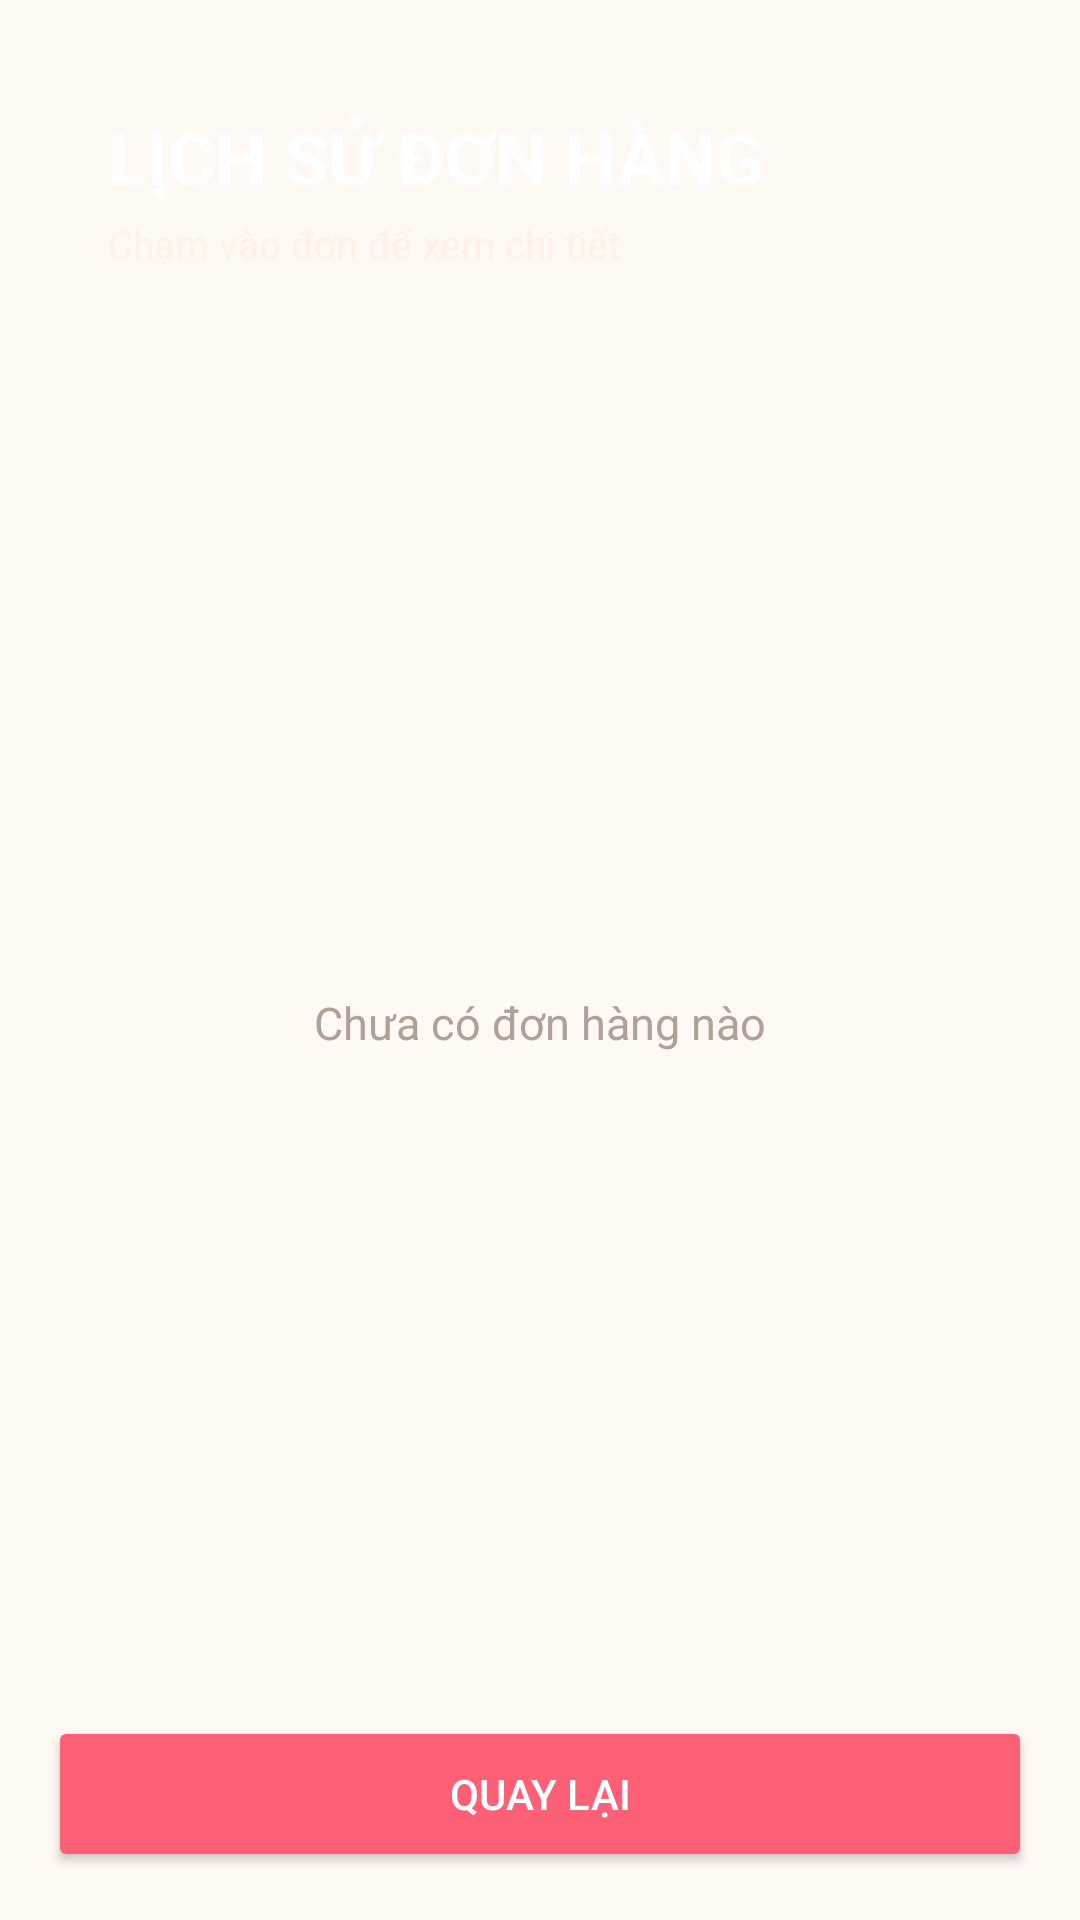

The Android layout XML behind this screen, and the referenced resources:
<!-- AndroidManifest.xml: application theme Theme.QuanNuoc -->
<!-- res/layout/activity_lichsu.xml -->
<?xml version="1.0" encoding="utf-8"?>
<LinearLayout xmlns:android="http://schemas.android.com/apk/res/android"
    xmlns:app="http://schemas.android.com/apk/res-auto"
    xmlns:tools="http://schemas.android.com/tools"
    android:id="@+id/main"
    android:layout_width="match_parent"
    android:layout_height="match_parent"
    android:background="#FFF8F3"
    android:orientation="vertical"
    tools:context=".LichSuActivity">

    <LinearLayout
        android:id="@+id/llheader"
        android:layout_width="match_parent"
        android:layout_height="wrap_content"
        android:layout_margin="16dp"
        android:orientation="vertical"
        android:padding="20dp">

        <TextView
            android:id="@+id/txttieude"
            android:layout_width="match_parent"
            android:layout_height="wrap_content"
            android:text="LỊCH SỬ ĐƠN HÀNG"
            android:textColor="#FFFFFF"
            android:textSize="24sp"
            android:textStyle="bold" />

        <TextView
            android:id="@+id/txtgoiy"
            android:layout_width="match_parent"
            android:layout_height="wrap_content"
            android:layout_marginTop="4dp"
            android:text="Chạm vào đơn để xem chi tiết"
            android:textColor="#FFF1E6"
            android:textSize="13sp" />
    </LinearLayout>

    <FrameLayout
        android:layout_width="match_parent"
        android:layout_height="0dp"
        android:layout_weight="1">

        <ListView
            android:id="@+id/lvlichsu"
            android:layout_width="match_parent"
            android:layout_height="match_parent"
            android:layout_marginStart="16dp"
            android:layout_marginEnd="16dp"
            android:divider="@android:color/transparent"
            android:dividerHeight="10dp"
            android:scrollbars="none" />

        <TextView
            android:id="@+id/txttrong"
            android:layout_width="wrap_content"
            android:layout_height="wrap_content"
            android:layout_gravity="center"
            android:text="Chưa có đơn hàng nào"
            android:textColor="#B0A096"
            android:textSize="15sp" />
    </FrameLayout>

    <Button
        android:id="@+id/btnquaylai"
        android:layout_width="match_parent"
        android:layout_height="52dp"
        android:layout_margin="16dp"
        android:backgroundTint="#FC6076"
        android:text="QUAY LẠI"
        android:textColor="#FFFFFF"
        app:cornerRadius="14dp" />
</LinearLayout>
<!-- resources referenced by this layout -->
<resources>
  <style name="Theme.QuanNuoc" parent="Base.Theme.QuanNuoc" />
  <style name="Base.Theme.QuanNuoc" parent="Theme.AppCompat.Light.NoActionBar">
          <item name="android:windowBackground">#FFFFFF</item>
          <item name="android:colorBackground">#FFFFFF</item>
          <item name="android:textColor">#000000</item>
          <item name="android:textColorPrimary">#000000</item>
          <item name="android:textColorSecondary">#333333</item>
      </style>
</resources>
